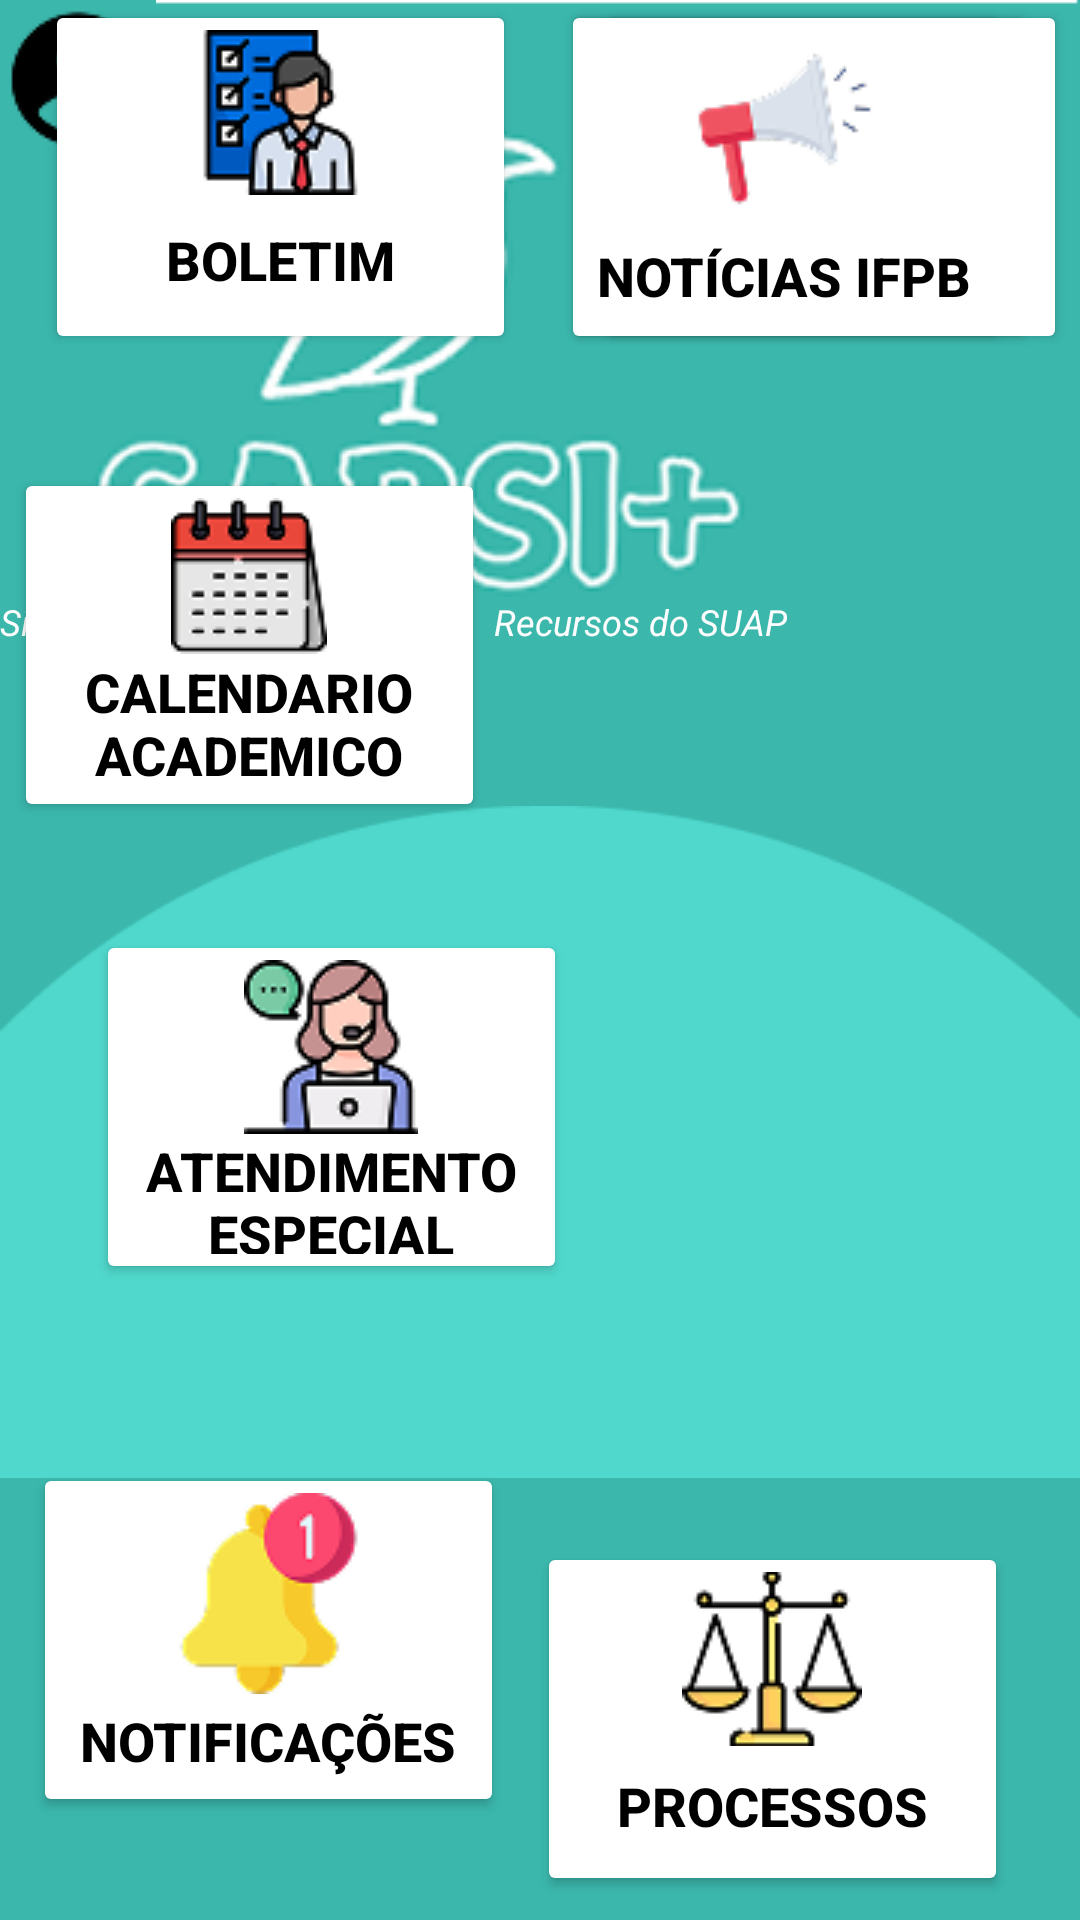

The Android layout XML behind this screen, and the referenced resources:
<!-- AndroidManifest.xml: application theme Theme.AplicativoSARCI -->
<!-- res/layout/activity_aluno.xml -->
<?xml version="1.0" encoding="utf-8"?>
<androidx.constraintlayout.widget.ConstraintLayout
    xmlns:android="http://schemas.android.com/apk/res/android"
    xmlns:tools="http://schemas.android.com/tools"
    xmlns:app="http://schemas.android.com/apk/res-auto"
    android:id="@+id/main"
    android:layout_width="match_parent"
    android:layout_height="match_parent"
    tools:context=".AlunoActivity">

    <androidx.constraintlayout.widget.ConstraintLayout
        android:layout_width="match_parent"
        android:layout_height="match_parent"
        android:background="#3BB7AC"
        tools:layout_editor_absoluteX="0dp"
        tools:layout_editor_absoluteY="0dp">

        <Button
            android:id="@+id/button5"
            android:layout_width="157dp"
            android:layout_height="118dp"
            android:layout_marginStart="8dp"
            android:layout_marginEnd="32dp"
            android:backgroundTint="#FFFFFFFF"
            android:drawableTop="@drawable/image_10"
            android:text="justificar Falta"
            android:textColor="@color/black"
            android:textSize="18sp"
            android:textStyle="bold"
            app:layout_constraintEnd_toEndOf="parent"
            app:layout_constraintStart_toEndOf="@+id/button3"
            tools:layout_editor_absoluteY="458dp" />

        <Button
            android:id="@+id/btnListar"
            android:layout_width="157dp"
            android:layout_height="118dp"
            android:layout_marginStart="8dp"
            android:layout_marginEnd="32dp"
            android:backgroundTint="#FFFFFFFF"
            android:drawableTop="@drawable/image_8"
            android:text="Listar\nDiários"
            android:textColor="@color/black"
            android:textSize="18sp"
            android:textStyle="bold"
            app:layout_constraintEnd_toEndOf="parent"
            app:layout_constraintStart_toEndOf="@+id/button4"
            tools:layout_editor_absoluteY="302dp" />

        <Button
            android:id="@+id/button3"
            android:layout_width="157dp"
            android:layout_height="118dp"
            android:layout_marginStart="32dp"
            android:layout_marginTop="38dp"
            android:layout_marginEnd="29dp"
            android:backgroundTint="#FFFFFFFF"
            android:drawableTop="@drawable/image_13"
            android:text="Calendario academico"
            android:textColor="@color/black"
            android:textSize="18sp"
            android:textStyle="bold"
            app:layout_constraintEnd_toStartOf="@+id/button5"
            app:layout_constraintStart_toStartOf="parent"
            app:layout_constraintTop_toBottomOf="@+id/button4" />

        <Button
            android:id="@+id/button4"
            android:layout_width="157dp"
            android:layout_height="118dp"
            android:layout_marginStart="32dp"
            android:layout_marginEnd="8dp"
            android:backgroundTint="#FFFFFFFF"
            android:drawableTop="@drawable/image_7"
            android:text="Boletim"
            android:textColor="@color/black"
            android:textSize="18sp"
            android:textStyle="bold"
            app:layout_constraintEnd_toStartOf="@+id/btnListar"
            app:layout_constraintStart_toStartOf="parent"
            tools:layout_editor_absoluteY="302dp" />

        <TextView
            android:id="@+id/textView7"
            android:layout_width="wrap_content"
            android:layout_height="wrap_content"
            android:text="Aluno"
            android:textAlignment="center"
            android:textColor="@color/white"
            android:textSize="18sp"
            android:textStyle="bold"
            app:layout_constraintEnd_toEndOf="parent"
            app:layout_constraintStart_toStartOf="parent"
            tools:layout_editor_absoluteY="253dp" />

        <TextView
            android:id="@+id/textView6"
            android:layout_width="wrap_content"
            android:layout_height="wrap_content"
            android:text="Sistema de Ampliação de\n       Recursos do SUAP "
            android:textColor="#FDFDFD"
            android:textSize="12sp"
            android:textStyle="italic"
            app:layout_constraintTop_toBottomOf="@+id/imageView5"
            tools:layout_editor_absoluteX="139dp" />

        <ImageView
            android:id="@+id/imageView5"
            android:layout_width="wrap_content"
            android:layout_height="wrap_content"
            app:srcCompat="@drawable/logo_sarci"
            tools:layout_editor_absoluteX="68dp"
            tools:layout_editor_absoluteY="-4dp" />

        <ImageView
            android:id="@+id/imageView6"
            android:layout_width="wrap_content"
            android:layout_height="wrap_content"
            app:layout_constraintEnd_toEndOf="parent"
            app:layout_constraintStart_toStartOf="parent"
            app:srcCompat="@drawable/line1"
            tools:layout_editor_absoluteY="277dp" />

        <ImageButton
            android:id="@+id/btnConfig"
            android:layout_width="wrap_content"
            android:layout_height="wrap_content"
            android:background="#3BB7AC"
            app:srcCompat="@drawable/image_11"
            tools:layout_editor_absoluteX="18dp"
            tools:layout_editor_absoluteY="37dp" />

        <ImageButton
            android:id="@+id/imageButton6"
            android:layout_width="wrap_content"
            android:layout_height="wrap_content"
            android:background="#3BB7AC"
            app:srcCompat="@drawable/image_12"
            tools:layout_editor_absoluteX="343dp"
            tools:layout_editor_absoluteY="37dp" />

        <ImageView
            android:id="@+id/imageView7"
            android:layout_width="wrap_content"
            android:layout_height="wrap_content"
            android:layout_marginTop="3dp"
            app:layout_constraintBottom_toBottomOf="parent"
            app:layout_constraintTop_toBottomOf="@+id/button6"
            app:srcCompat="@drawable/detalhe_circular_fundo"
            tools:layout_editor_absoluteX="0dp" />

        <Button
            android:id="@+id/button8"
            android:layout_width="157dp"
            android:layout_height="118dp"
            android:layout_marginEnd="24dp"
            android:layout_marginBottom="8dp"
            android:backgroundTint="#FFFFFFFF"
            android:drawableTop="@drawable/image_16"
            android:text="Processos"
            android:textColor="@color/black"
            android:textSize="18sp"
            android:textStyle="bold"
            app:layout_constraintBottom_toBottomOf="parent"
            app:layout_constraintEnd_toEndOf="parent"
            app:layout_constraintHorizontal_bias="1.0"
            app:layout_constraintStart_toStartOf="@+id/imageView7"
            app:layout_constraintTop_toBottomOf="@+id/imageView7"
            app:layout_constraintVertical_bias="1.0" />

        <Button
            android:id="@+id/button6"
            android:layout_width="wrap_content"
            android:layout_height="118dp"
            android:layout_marginEnd="24dp"
            android:backgroundTint="#FFFFFFFF"
            android:drawableTop="@drawable/image_14"
            android:text="Notícias IFPB"
            android:textColor="@color/black"
            android:textSize="18sp"
            android:textStyle="bold"
            app:layout_constraintEnd_toEndOf="parent"
            app:layout_constraintHorizontal_bias="1.0"
            app:layout_constraintStart_toEndOf="@+id/imageView7"
            tools:layout_editor_absoluteY="612dp" />

        <Button
            android:id="@+id/button"
            android:layout_width="157dp"
            android:layout_height="118dp"
            android:layout_marginStart="32dp"
            android:layout_marginTop="36dp"
            android:layout_marginEnd="8dp"
            android:backgroundTint="#FFFFFFFF"
            android:drawableTop="@drawable/image_15"
            android:text="Atendimento especial"
            android:textColor="@color/black"
            android:textSize="18sp"
            android:textStyle="bold"
            app:layout_constraintEnd_toStartOf="@+id/button6"
            app:layout_constraintHorizontal_bias="0.0"
            app:layout_constraintStart_toStartOf="parent"
            app:layout_constraintTop_toBottomOf="@+id/button3" />

        <Button
            android:id="@+id/btnNotificacoes"
            android:layout_width="157dp"
            android:layout_height="118dp"
            android:layout_marginTop="25dp"
            android:backgroundTint="#FFFFFFFF"
            android:drawableTop="@drawable/image_39"
            android:text="Notificações"
            android:textColor="@color/black"
            android:textSize="18sp"
            android:textStyle="bold"
            app:layout_constraintBottom_toBottomOf="parent"
            app:layout_constraintEnd_toStartOf="@+id/button8"
            app:layout_constraintStart_toStartOf="parent"
            app:layout_constraintTop_toBottomOf="@+id/button" />
    </androidx.constraintlayout.widget.ConstraintLayout>
</androidx.constraintlayout.widget.ConstraintLayout>
<!-- resources referenced by this layout -->
<resources>
  <color name="black">#FF000000</color>
  <color name="white">#FFFFFFFF</color>
  <!-- drawable detalhe_circular_fundo: png bitmap (drawable, 2648 bytes) -->
  <!-- drawable image_10: png bitmap (drawable, 2278 bytes) -->
  <!-- drawable image_11: png bitmap (drawable, 1007 bytes) -->
  <!-- drawable image_12: png bitmap (drawable, 1151 bytes) -->
  <!-- drawable image_13: png bitmap (drawable, 2853 bytes) -->
  <!-- drawable image_14: png bitmap (drawable, 2908 bytes) -->
  <!-- drawable image_15: png bitmap (drawable, 4792 bytes) -->
  <!-- drawable image_16: png bitmap (drawable, 2715 bytes) -->
  <!-- drawable image_39: png bitmap (drawable, 3480 bytes) -->
  <!-- drawable image_7: png bitmap (drawable, 4348 bytes) -->
  <!-- drawable image_8: png bitmap (drawable, 4504 bytes) -->
  <!-- drawable line1: png bitmap (drawable, 137 bytes) -->
  <!-- drawable logo_sarci: png bitmap (drawable, 26993 bytes) -->
  <style name="Theme.AplicativoSARCI" parent="Base.Theme.AplicativoSARCI" />
  <style name="Base.Theme.AplicativoSARCI" parent="Theme.Material3.DayNight.NoActionBar">
          
          
      </style>
</resources>
